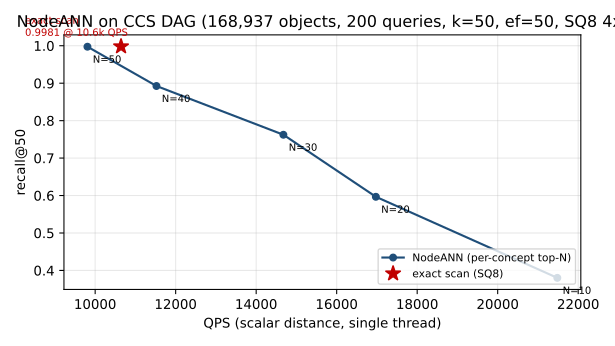

Data behind this chart, as committed beside it:
N, recall_at_50, qps_best, qps_avg, us_per_query
10, 0.3802, 21482, 21482, 46.55
20, 0.5966, 16974, 16974, 58.91
30, 0.7623, 14676, 14676, 68.14
40, 0.8925, 11523, 11523, 86.78
50, 0.9974, 9808, 9808, 102
